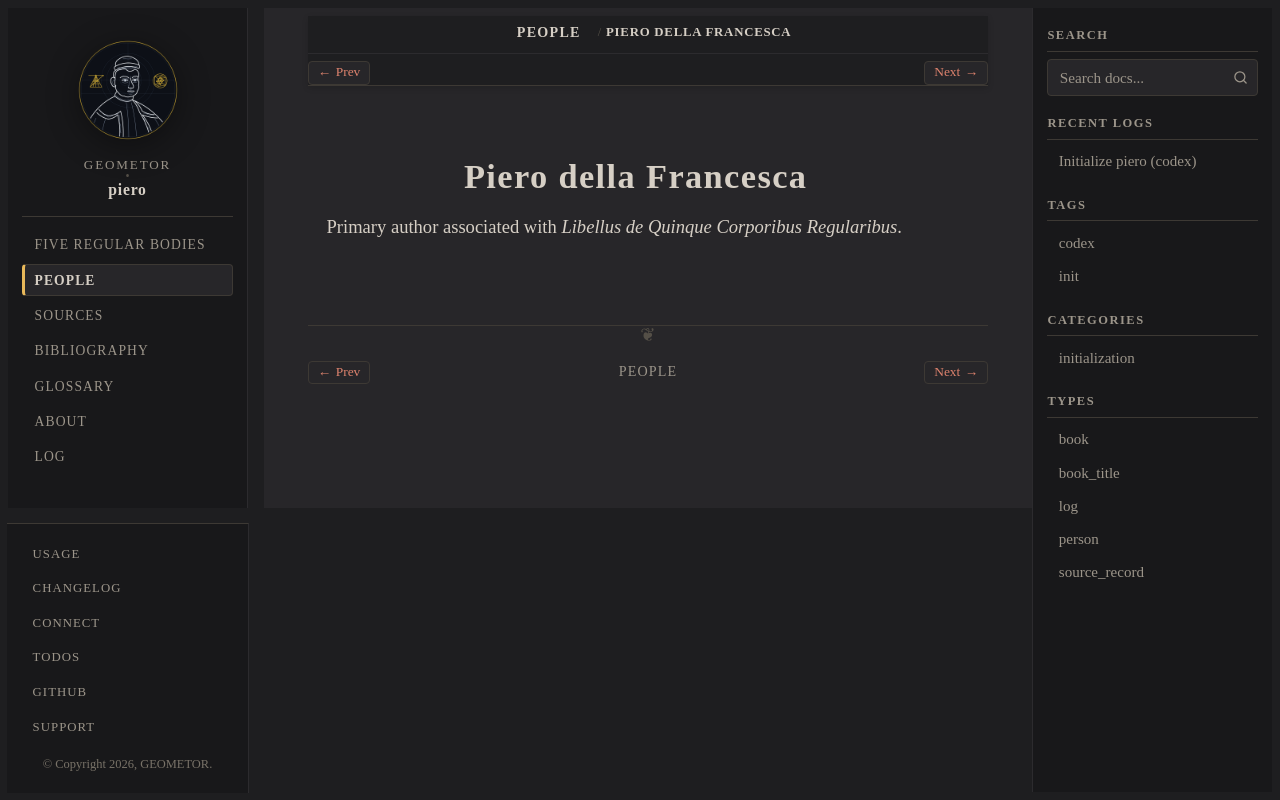

repository: geometor/piero · page: people/primary-author.html · generator: sphinx

:type: person
:excerpt: Primary author associated with Libellus de Quinque Corporibus Regularibus.

.. _person-primary-author:

Piero della Francesca
=====================

Primary author associated with *Libellus de Quinque Corporibus Regularibus*.
